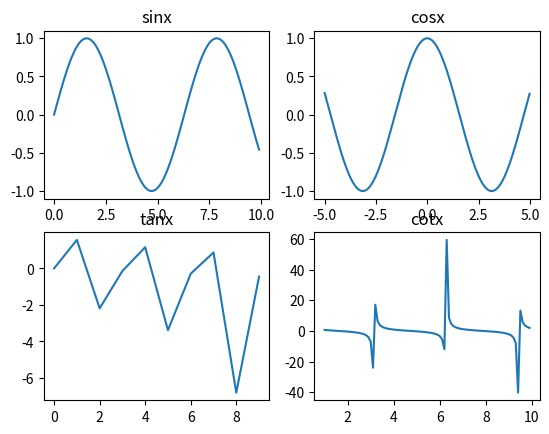

Write Python code to recreate this figure.
import matplotlib.pyplot as p
from numpy import *
# todo sinx
a=arange(0,10,0.1)
b=sin(a)
p.subplot(2,2,1)
p.title("sinx")
p.plot(a,b)
# todo cosx
a1=arange(-5,5,0.01)
b1=cos(a1)
p.subplot(2,2,2)
p.title("cosx")
p.plot(a1,b1)
# todo taxx
a2=arange(0,10)
b2=sin(a2)
b3=cos(a2)
b4=b2/b3
p.subplot(2,2,3)
p.title("tanx")
p.plot(a2,b4)
# todo cotx
a2=arange(1,10,0.1)
b2=1/tan(a2)
p.subplot(2,2,4)
p.title("cotx")
p.plot(a2,b2)
p.show()

